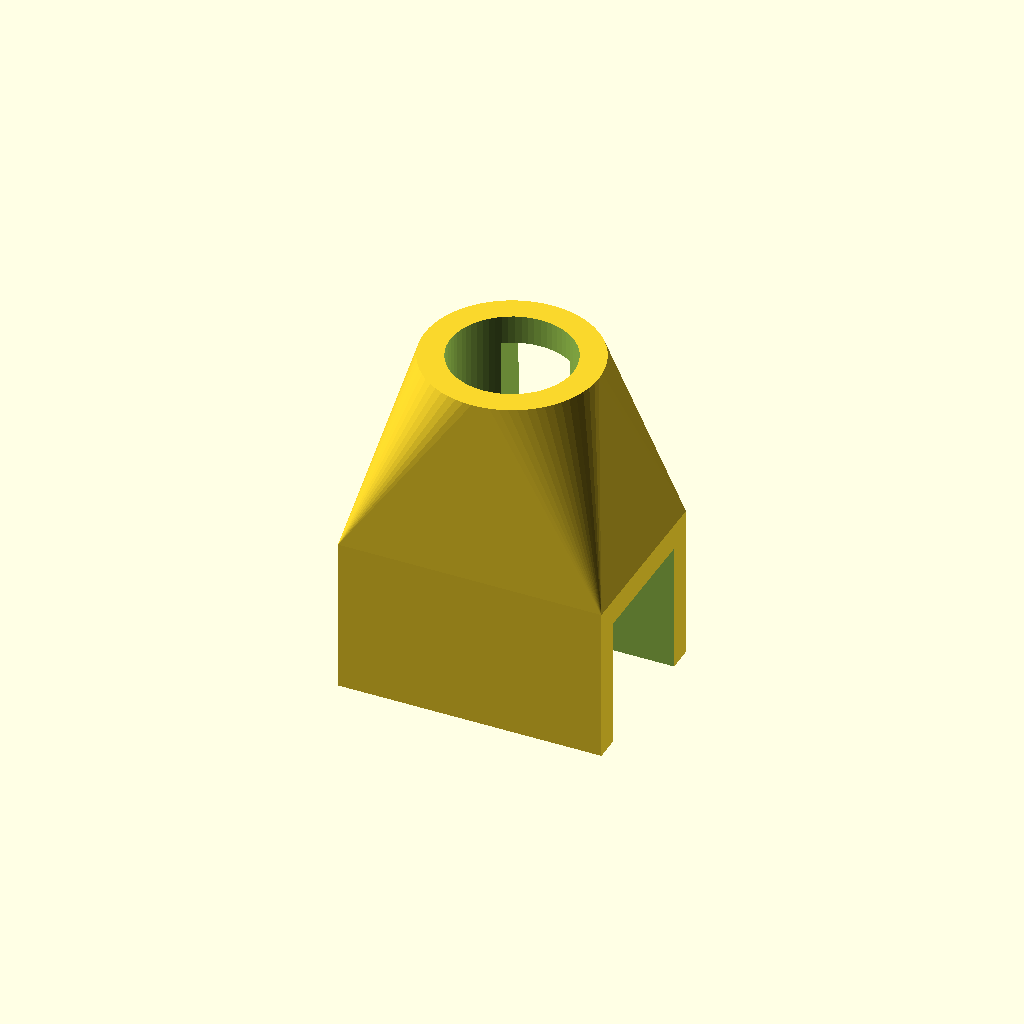
Cell 1: rendered with the file's own defaults.
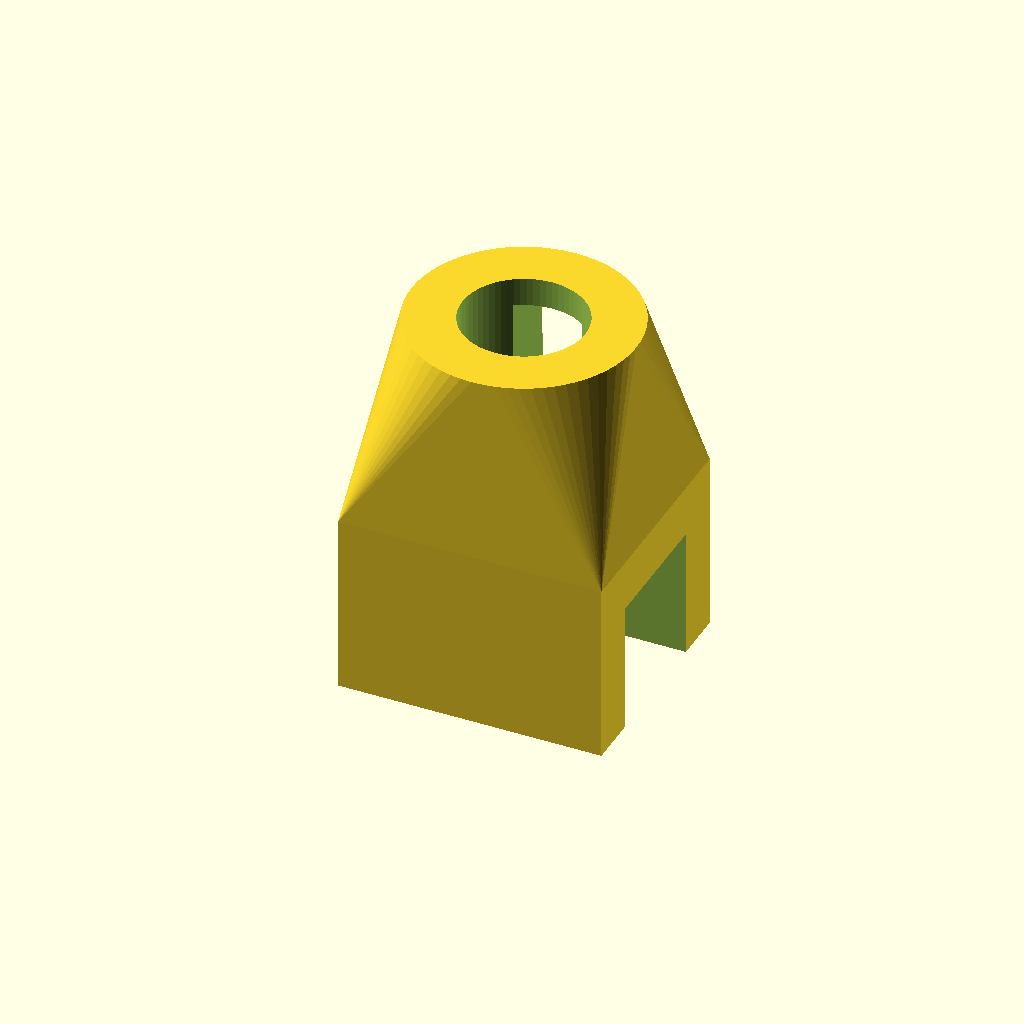
Cell 2: the same model with WALL = 8.
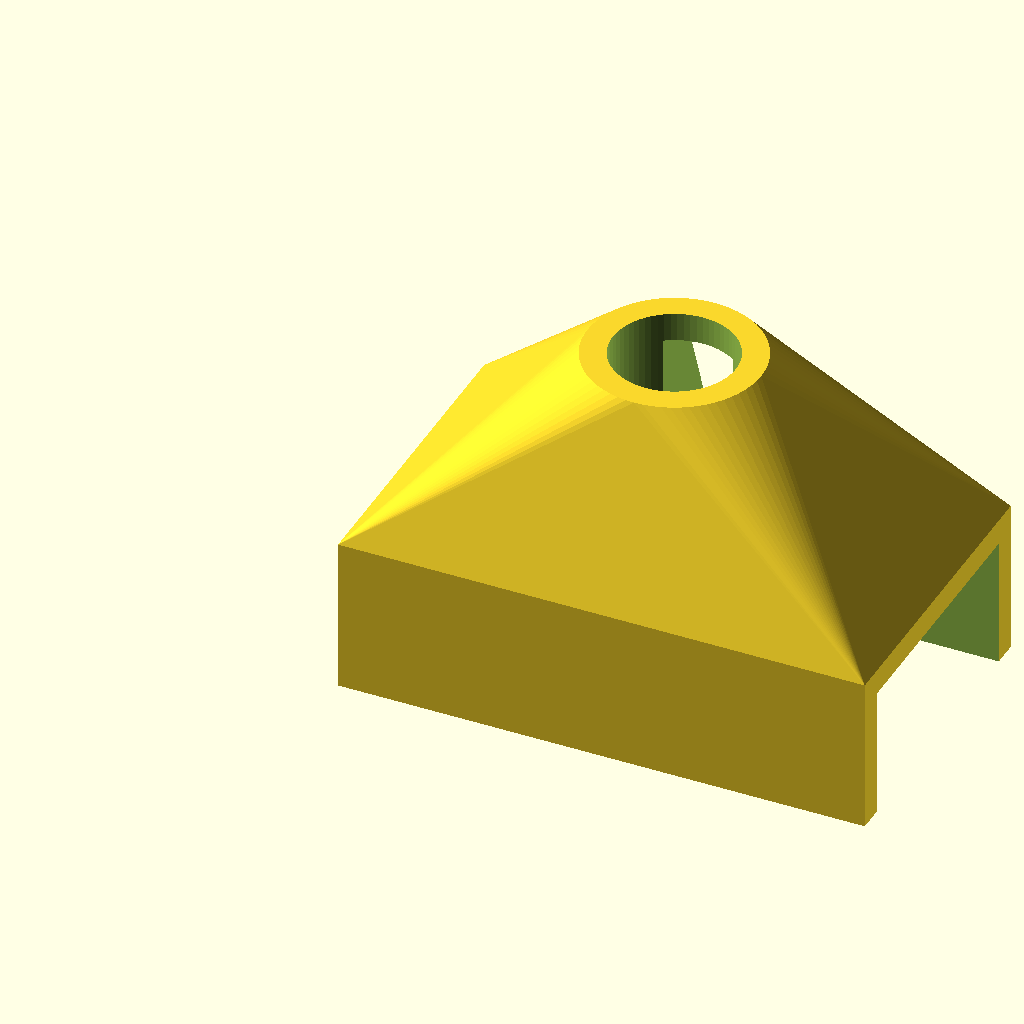
Cell 3 — BAR_Y set to 41.4, the other parameters unchanged.
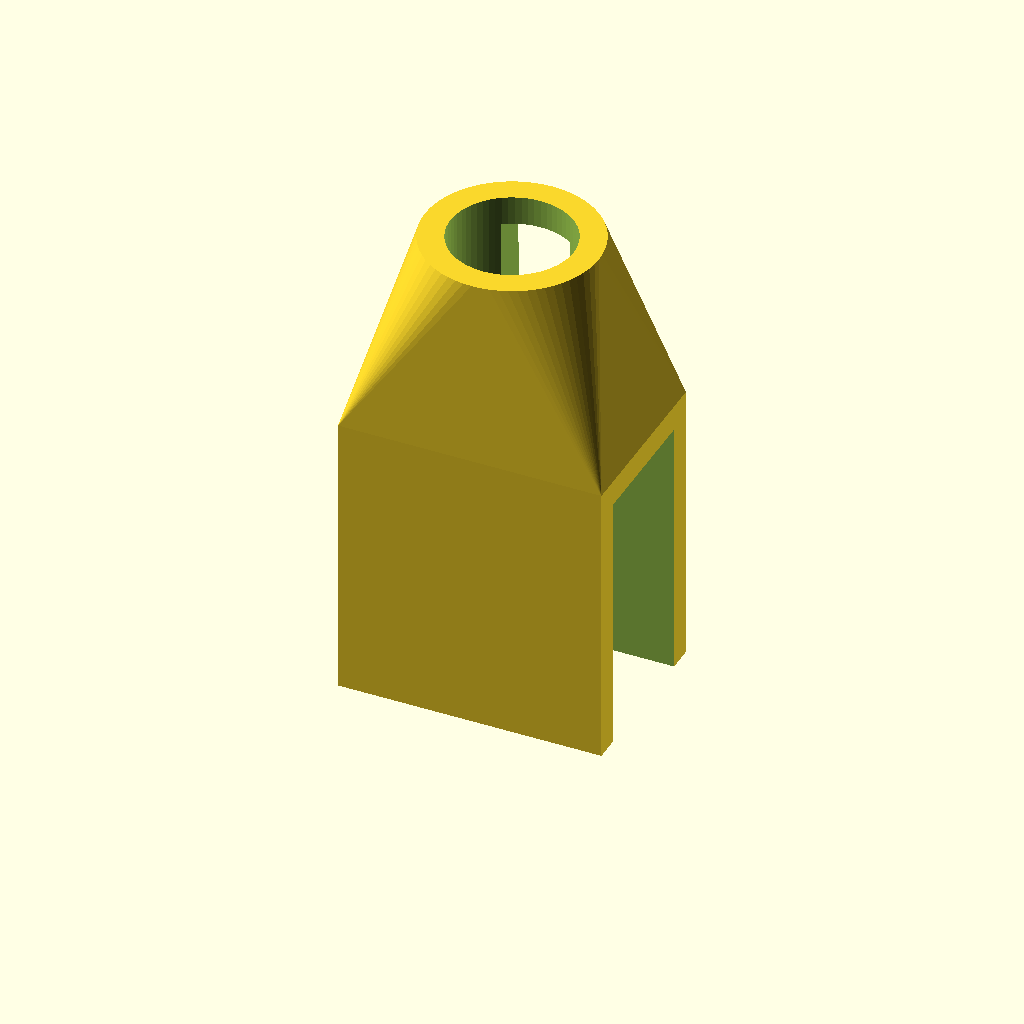
Cell 4: BAR_Z = 41.4 (everything else at default).
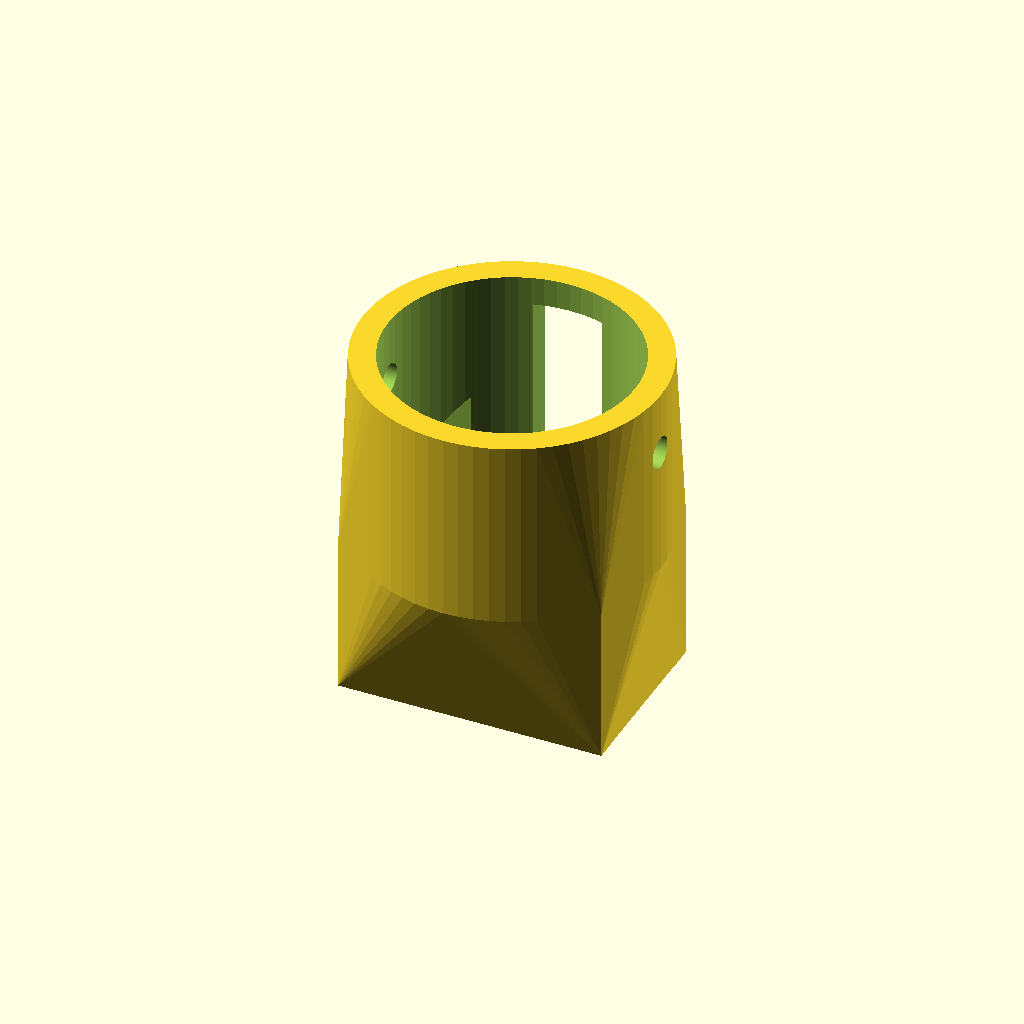
Cell 5: the same model with TUBE_OD = 39.
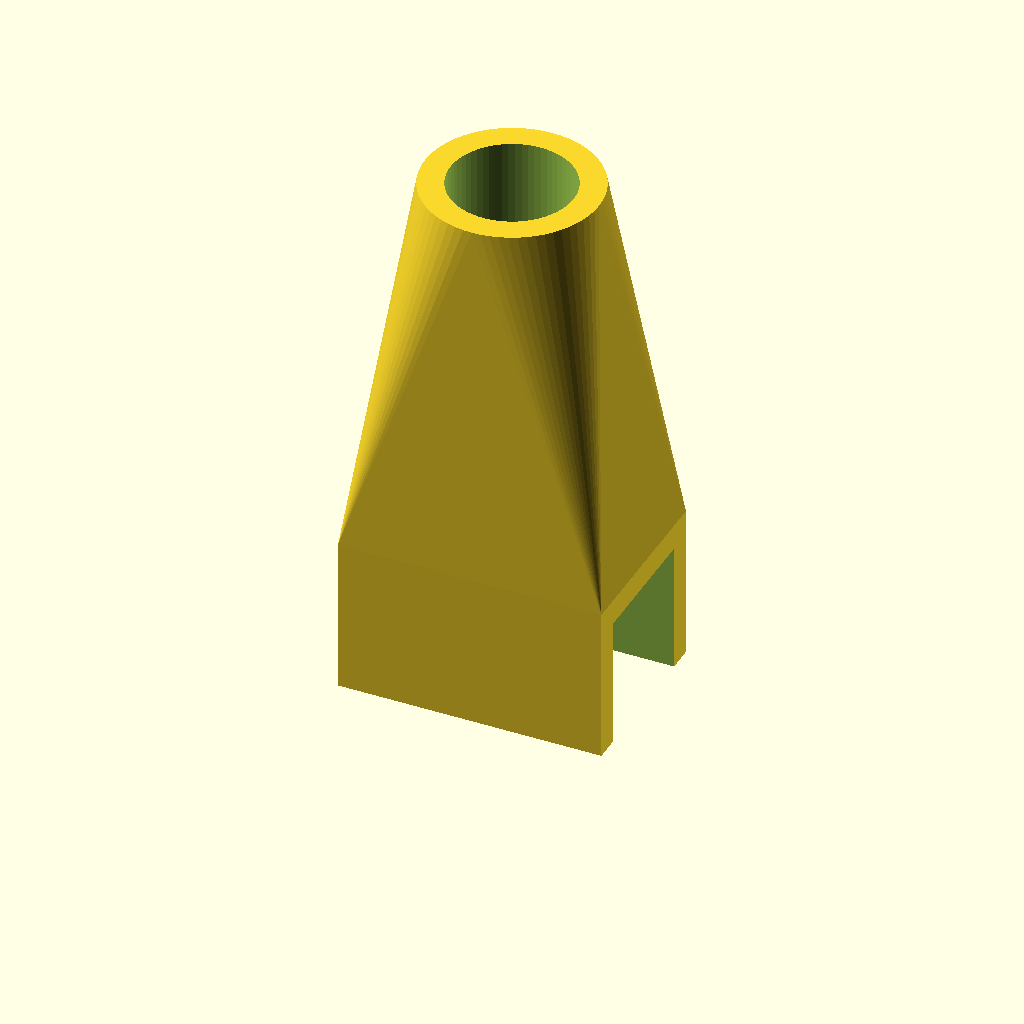
Cell 6: SOCKET_DEPTH = 60 (everything else at default).
One fixed orthographic camera (rotation 55°, 0°, 25°; colour scheme Cornfield) for every cell.
Source of the model, checkpoints/tube_support_clamp--main-profile-ready.scad:
// ─── tube_support_clamp.scad ──────────────────────────────────────────────────
// Saddle bracket that presses DOWN onto a square bar (lying flat, running in X).
// Round tube socket rises from the top centre.
// Coordinate convention matches the bar:
//   X = along bar length (bracket straddles this)
//   Y = bar depth  (20.7 mm)
//   Z = bar height (20.7 mm) — bracket presses down over this
//
// Print orientation: upside-down (socket pointing at build plate).
// ─────────────────────────────────────────────────────────────────────────────

include <../lib/common.scad>

// ── Parameters ────────────────────────────────────────────────────────────────

WALL = 4;                    // wall thickness (mm)

// Square bar cross-section  — -0.2 mm interference on each bore dimension
BAR_Y          = 20.7;       // bar depth  (Y)
BAR_Z          = 20.7;       // bar height (Z)
BORE_Y         = BAR_Y - 0.2;
BORE_Z         = BAR_Z - 0.2;

// Saddle grip length along X — how much bar length the bracket wraps
GRIP_X         = BAR_Y * 2;  // 2× bar width gives solid press-fit grip

// Round vertical tube — -0.2 mm interference press fit
TUBE_OD        = 19.5;
TUBE_BORE      = TUBE_OD - 0.2;
SOCKET_DEPTH   = 30;         // insertion depth of round tube

// Squared nut (inside round socket, locks tube)
NUT_W          = 10.3;
NUT_THICK      = 5;
NUT_FROM_FLOOR = 20;         // distance from socket floor to nut centre
NUT_SLOT_W     = NUT_W + 0.6;
NUT_SLOT_T     = NUT_THICK + 0.4;

// Wing screw shaft clearance
SCREW_D        = 5;

// ── Derived ───────────────────────────────────────────────────────────────────

// Outer saddle dimensions
SADDLE_X  = GRIP_X;
SADDLE_Y  = BORE_Y + WALL * 2;   // walls on ±Y faces
// Z: side walls reach down to bar bottom, roof sits on top of bar
SADDLE_Z  = BORE_Z + WALL;       // WALL roof + bar height (open at bottom)

SOCKET_OD = TUBE_BORE + WALL * 2;

// Socket centre sits at middle of saddle in X and Y
CX = SADDLE_X / 2;
CY = SADDLE_Y / 2;

// ── Body — hull from rectangular saddle top face to socket cylinder ────────────
module body() {
    hull() {
        // saddle block
        cube([SADDLE_X, SADDLE_Y, SADDLE_Z]);
        // socket cylinder rises from top centre
        translate([CX, CY, SADDLE_Z])
            cylinder(d = SOCKET_OD, h = SOCKET_DEPTH);
    }
}

// ── Bar channel — U-slot open at bottom AND both X ends (bar passes through) ───
module bar_channel() {
    // no X walls — bar runs straight through the full saddle width
    // Y walls (WALL thick each side) grip the bar depth
    // Z: open at bottom, closed by WALL roof at top
    translate([-0.01, WALL, -0.01])
        cube([SADDLE_X + 0.02, BORE_Y, BORE_Z + 0.01]);
}

// ── Front tube opening — slot on +Y face only, open at bottom ─────────────────
// Round-bottom slot centred in X, goes from Z=0 up through the bar channel.
// Depth = WALL so it only removes the front wall, not the full body.
module front_tube_opening() {
    tube_r = (TUBE_OD + 0.3) / 2;
    translate([CX, SADDLE_Y - WALL - 0.01, 0]) {
        // rectangular part from bottom up to tube centre
        translate([-tube_r, 0, 0])
            cube([tube_r * 2, WALL + 0.02, tube_r]);
        // semicircle top — rounds off the slot top
        translate([0, 0, tube_r])
            rotate([270, 0, 0])
                cylinder(r = tube_r, h = WALL + 0.02);
    }
}

// ── Round tube socket bore ────────────────────────────────────────────────────
module round_bore() {
    translate([CX, CY, SADDLE_Z - 0.01])
        cylinder(d = TUBE_BORE, h = SOCKET_DEPTH + 0.02);
}

// ── Nut slot — faces +Y (front), from socket floor up to nut top ──────────────
module nut_slot() {
    translate([CX - NUT_SLOT_W / 2, CY - NUT_SLOT_T / 2, SADDLE_Z])
        cube([NUT_SLOT_W, SOCKET_OD, NUT_FROM_FLOOR + NUT_SLOT_W / 2]);
}

// ── Wing screw bore — only through socket cylinder walls at nut height ─────────
module screw_bore() {
    // limited to SOCKET_OD width so it doesn't exit through the taper
    translate([CX - SOCKET_OD / 2 - 0.01, CY, SADDLE_Z + NUT_FROM_FLOOR])
        rotate([0, 90, 0])
            cylinder(d = SCREW_D, h = SOCKET_OD + 0.02);
}

// ── Assembly ──────────────────────────────────────────────────────────────────
difference() {
    body();
    bar_channel();
    front_tube_opening();
    round_bore();
    nut_slot();
    screw_bore();
}
Parameter table extracted from the source (name, type, default, range or options):
WALL: number, default 4
BAR_Y: number, default 20.7
BAR_Z: number, default 20.7
TUBE_OD: number, default 19.5
SOCKET_DEPTH: number, default 30
NUT_W: number, default 10.3
NUT_THICK: number, default 5
NUT_FROM_FLOOR: number, default 20
SCREW_D: number, default 5
